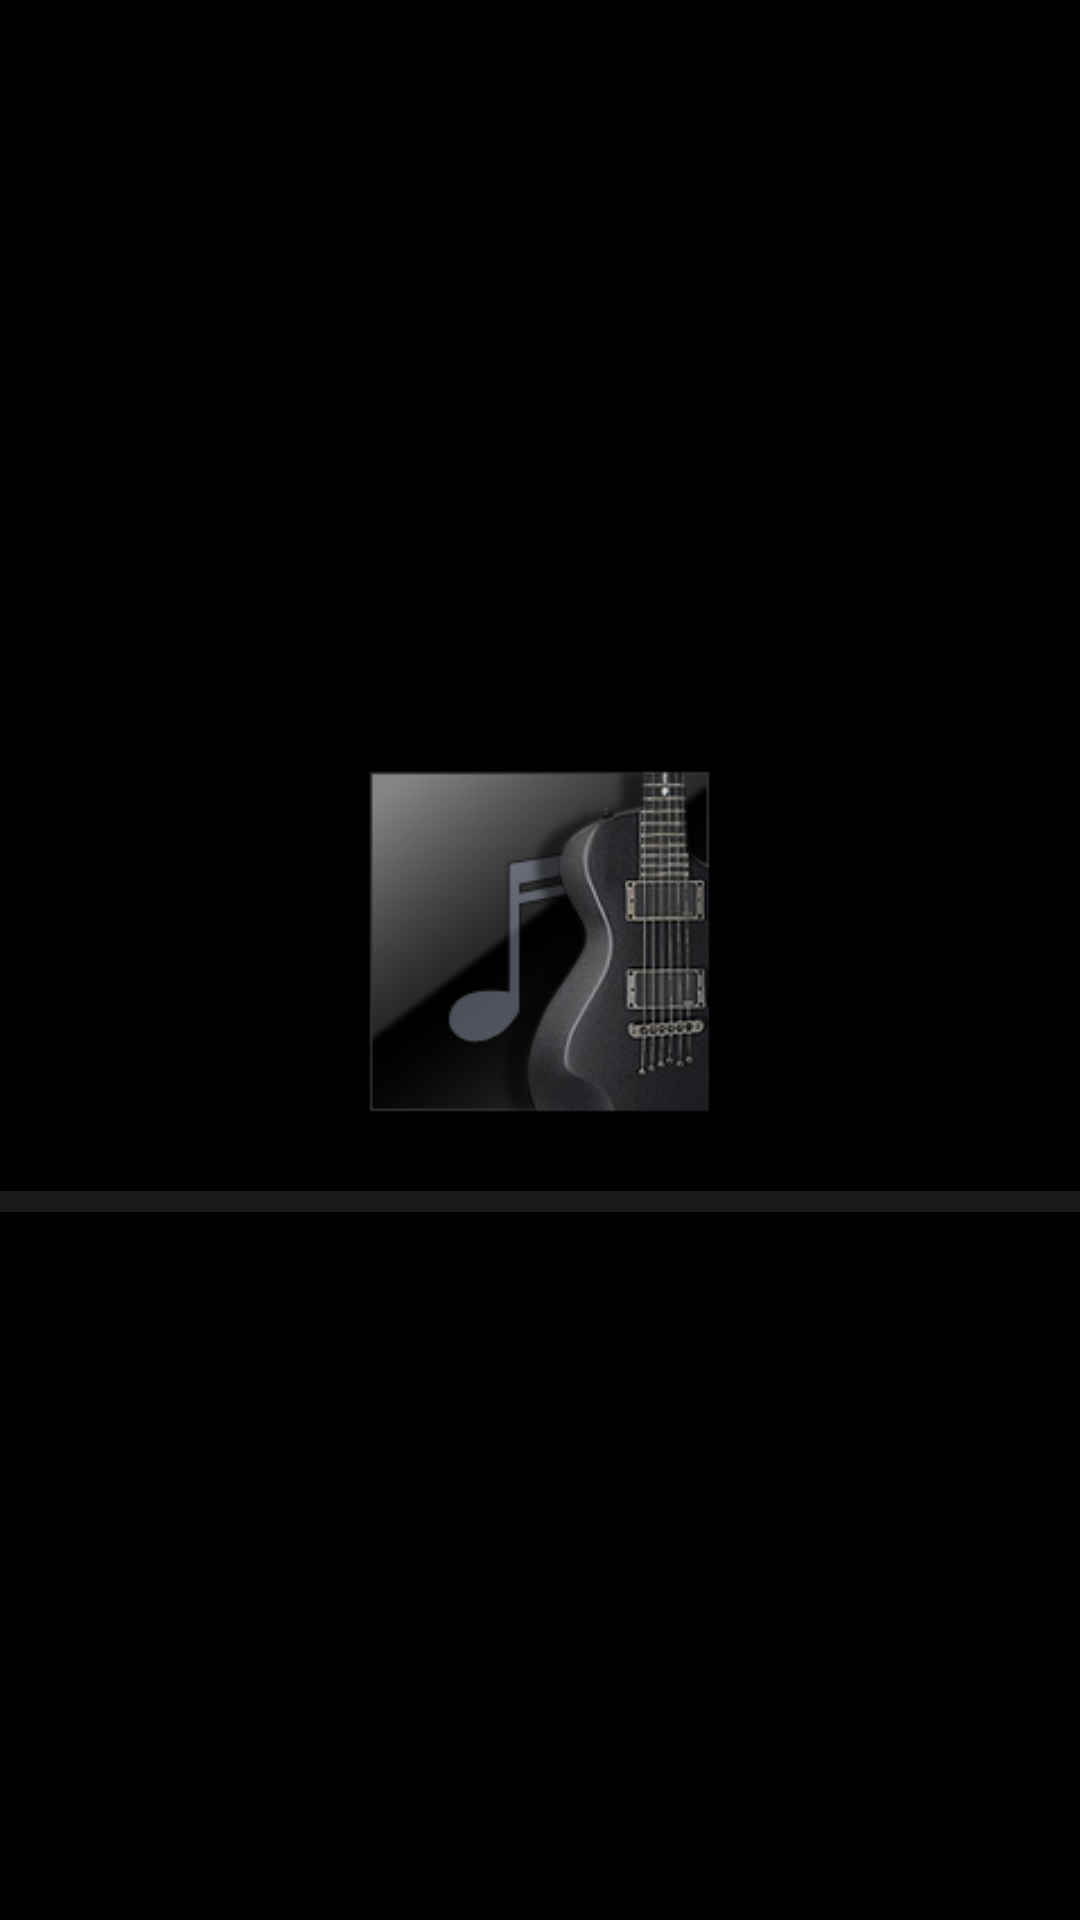

Reconstruct the res/layout file that produces this screen, plus the resources it refers to.
<!-- AndroidManifest.xml: application theme Theme.Wallpaper -->
<!-- res/layout/albums_item.xml -->
<?xml version="1.0" encoding="utf-8"?>
<LinearLayout android:gravity="center" android:orientation="vertical" android:background="@*android:color/background_dark" android:layout_width="166.0dip" android:layout_height="166.0dip"
  xmlns:android="http://schemas.android.com/apk/res/android">
    <FrameLayout android:layout_gravity="center_horizontal" android:id="@id/fl_album" android:background="@drawable/bg_album_item" android:layout_width="126.0dip" android:layout_height="126.0dip" android:layout_marginTop="15.0dip">
        <ImageView android:layout_gravity="center" android:id="@id/iv_album" android:background="@drawable/music_icon_default" android:layout_width="125.0dip" android:layout_height="125.0dip" />
    </FrameLayout>
    <TextView android:textSize="12.0sp" android:textColor="@color/tab_indicator_text" android:layout_gravity="center_horizontal" android:id="@id/tv_album_name" android:layout_width="wrap_content" android:layout_height="17.0dip" android:layout_marginTop="2.0dip" />
    <ImageView android:background="@color/gray2" android:layout_width="fill_parent" android:layout_height="7.0dip" android:layout_marginTop="1.0dip" />
</LinearLayout>
<!-- resources referenced by this layout -->
<resources>
  <color name="gray2">#ff1a1a1a</color>
  <!-- drawable music_icon_default: png bitmap (drawable-hdpi, 23749 bytes) -->
  <style name="Theme.Wallpaper" parent="@*android:style/Theme">
          <item name="android:colorForeground">#ffffffff</item>
          <item name="android:windowBackground">@drawable/default_wallpaper</item>
          <item name="android:windowNoTitle">true</item>
          <item name="android:windowContentOverlay">@null</item>
          <item name="android:windowFullscreen">false</item>
          <item name="android:backgroundDimEnabled">false</item>
      </style>
  <!-- drawable default_wallpaper: png bitmap (drawable-hdpi, 229579 bytes) -->
</resources>
